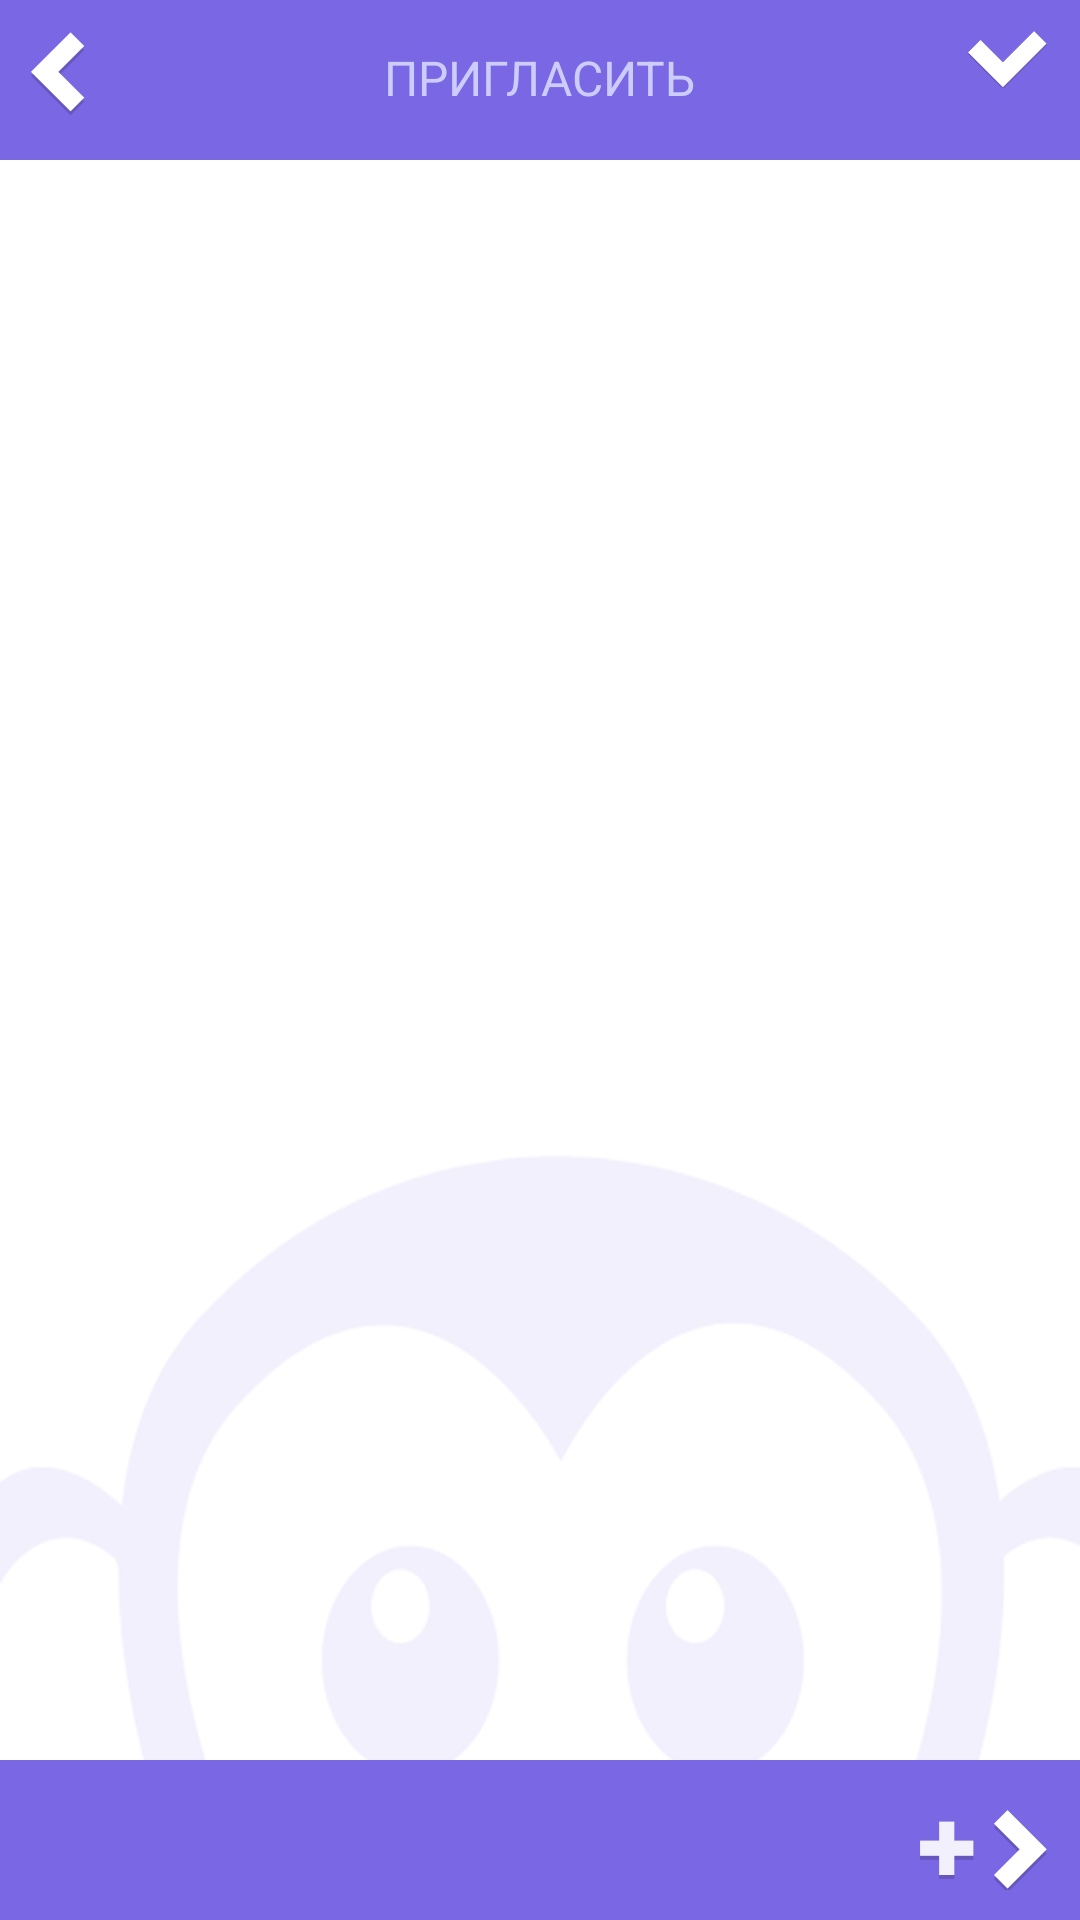

Here is an Android app screen rendered from its layout file. Give the layout XML and the strings, colors and styles it references.
<!-- AndroidManifest.xml: application theme AppTheme -->
<!-- res/layout/invite_friend_form.xml -->
<?xml version="1.0" encoding="utf-8"?>
<RelativeLayout xmlns:android="http://schemas.android.com/apk/res/android"
    android:layout_width="match_parent"
    android:layout_height="match_parent"
    android:background="@drawable/post_form_background"
    android:orientation="vertical" >

    <ImageView
        android:id="@+id/invite_form_ivbanner"
        android:layout_width="match_parent"
        android:layout_height="wrap_content"
        android:adjustViewBounds="true"
        android:scaleType="fitXY"
        android:src="@drawable/messages_form_banner" />

    <ImageView
        android:id="@+id/invite_friends_back"
        android:layout_width="wrap_content"
        android:layout_height="wrap_content"
        android:layout_alignParentLeft="true"
        android:layout_alignParentTop="true"
        android:layout_marginLeft="10dp"
        android:layout_marginTop="10dp"
        android:background="@drawable/common_btnback"
        android:padding="5dp" />

        <ListView
            android:id="@+id/lvFriendInvite"
            android:layout_width="match_parent"
            android:layout_height="match_parent"
            android:layout_above="@+id/imageView1"
            android:layout_below="@+id/invite_form_ivbanner"
            android:background="#00000000"
            android:cacheColorHint="#00000000"
            android:divider="@drawable/common_elements_devider" >

        </ListView>

    <TextView
        android:id="@+id/invite_form_tvbanner"
        android:layout_width="wrap_content"
        android:layout_height="wrap_content"
        android:layout_alignParentTop="true"
        android:layout_centerHorizontal="true"
        android:paddingTop="15dp"
        android:text="ПРИГЛАСИТЬ"
        android:textColor="#CCCCFF"
        android:textSize="16sp" />

    <ImageView
        android:id="@+id/imageView1"
        android:layout_width="match_parent"
        android:layout_height="wrap_content"
        android:layout_alignParentBottom="true"
        android:layout_alignParentLeft="true"
        android:adjustViewBounds="true"
        android:scaleType="fitXY"
        android:src="@drawable/messages_form_banner" />

    <ImageView
        android:id="@+id/btnInviteFriends"
        android:layout_width="wrap_content"
        android:layout_height="wrap_content"
        android:layout_alignParentBottom="true"
        android:layout_alignParentRight="true"
        android:layout_marginBottom="10dp"
        android:layout_marginRight="10dp"
        android:background="@drawable/invite_form_btninvite_xml"
        android:padding="10dp" />

    <ImageView
        android:id="@+id/ivSelectAll"
        android:layout_width="wrap_content"
        android:layout_height="wrap_content"
        android:layout_alignParentRight="true"
        android:layout_alignParentTop="true"
        android:adjustViewBounds="true"
        android:padding="10dp"
        android:scaleType="fitXY"
        android:src="@drawable/invite_form_check"
        android:text="Button" />

</RelativeLayout>
<!-- resources referenced by this layout -->
<resources>
  <!-- drawable common_btnback (drawable) -->
  <?xml version="1.0" encoding="UTF-8"?>
  <selector xmlns:android="http://schemas.android.com/apk/res/android">
  
  <item android:state_pressed="false"
      android:drawable="@drawable/button_back" />
  
  <item android:state_pressed="true"
      android:drawable="@drawable/button_back_pressed" />
  
  </selector>
  <!-- drawable common_elements_devider: png bitmap (drawable, 934 bytes) -->
  <!-- drawable invite_form_btninvite_xml (drawable) -->
  <?xml version="1.0" encoding="UTF-8"?>
  <selector xmlns:android="http://schemas.android.com/apk/res/android">
  
  <item android:state_pressed="false"
      android:drawable="@drawable/invite_form_btninvite" />
  
  <item android:state_pressed="true"
      android:drawable="@drawable/invite_form_btninvite_pressed" />
  
  </selector>
  <!-- drawable invite_form_check (drawable) -->
  <?xml version="1.0" encoding="UTF-8"?>
  <selector xmlns:android="http://schemas.android.com/apk/res/android">
  
  <item android:state_pressed="false"
      android:drawable="@drawable/invite_form_btncheck" />
  
  <item android:state_pressed="true"
      android:drawable="@drawable/invite_form_btncheck_pressed" />
  
  </selector>
  <!-- drawable messages_form_banner: png bitmap (drawable, 1594 bytes) -->
  <!-- drawable post_form_background: png bitmap (drawable, 42828 bytes) -->
  <style name="AppTheme" parent="AppBaseTheme">
          
          
      </style>
  <!-- drawable button_back: png bitmap (drawable, 1800 bytes) -->
  <!-- drawable button_back_pressed: png bitmap (drawable, 1990 bytes) -->
  <!-- drawable invite_form_btninvite: png bitmap (drawable, 2054 bytes) -->
  <!-- drawable invite_form_btninvite_pressed: png bitmap (drawable, 2022 bytes) -->
  <!-- drawable invite_form_btncheck: png bitmap (drawable, 1683 bytes) -->
  <!-- drawable invite_form_btncheck_pressed: png bitmap (drawable, 1781 bytes) -->
  <style name="AppBaseTheme" parent="android:Theme.Light">
          
      </style>
</resources>
